Run: headless pygame with SDL's dummy video driver; simulated clock (each Clock.tick advances the game by its frame time, no real sleeping); random seed 0; keys injected as events and as key.get_pressed() state; no mouse input.
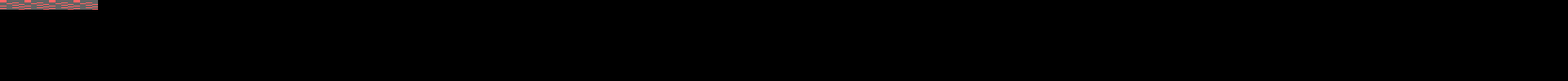
Frame 1 of 4 · flips 1–60 · no input
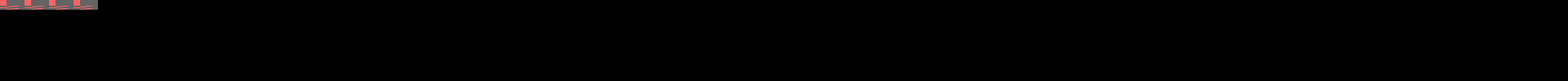
Frame 2 of 4 · flips 61–180 · tapped SPACE, RETURN · held RIGHT (→), D
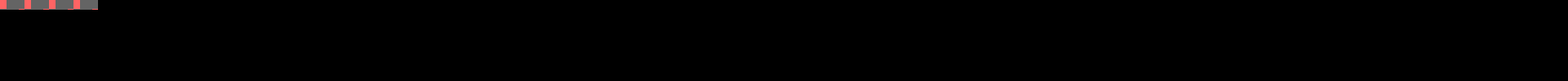
Frame 3 of 4 · flips 181–300 · held DOWN (↓), S
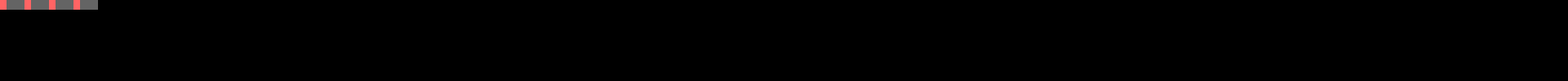
Frame 4 of 4 · flips 301–420 · held LEFT (←), A, UP (↑), W

The pygame program that drew these frames:

import pygame as pg

pg.init()

tela = pg.display.set_mode((1920, 100))
display = pg.Surface((256, 144))
img = pg.Surface((16, 16))
for y in range(16):
	for x in range(16):
		if (y+x)%4==0:
			img.set_at((x, y), (255, 100, 100))
		else:
			img.set_at((x, y), (100, 100, 100))
i = 0
while True:
	for y in range(9):
		for x in range(16):
			display.blit(img, (x*16, y*16))
			break
		break
	i += 1
	if i==20:
		img.scroll(0, 1)
		i = 0
	
	pg.transform.scale(display, tela.get_size(), tela)
	pg.display.update()
